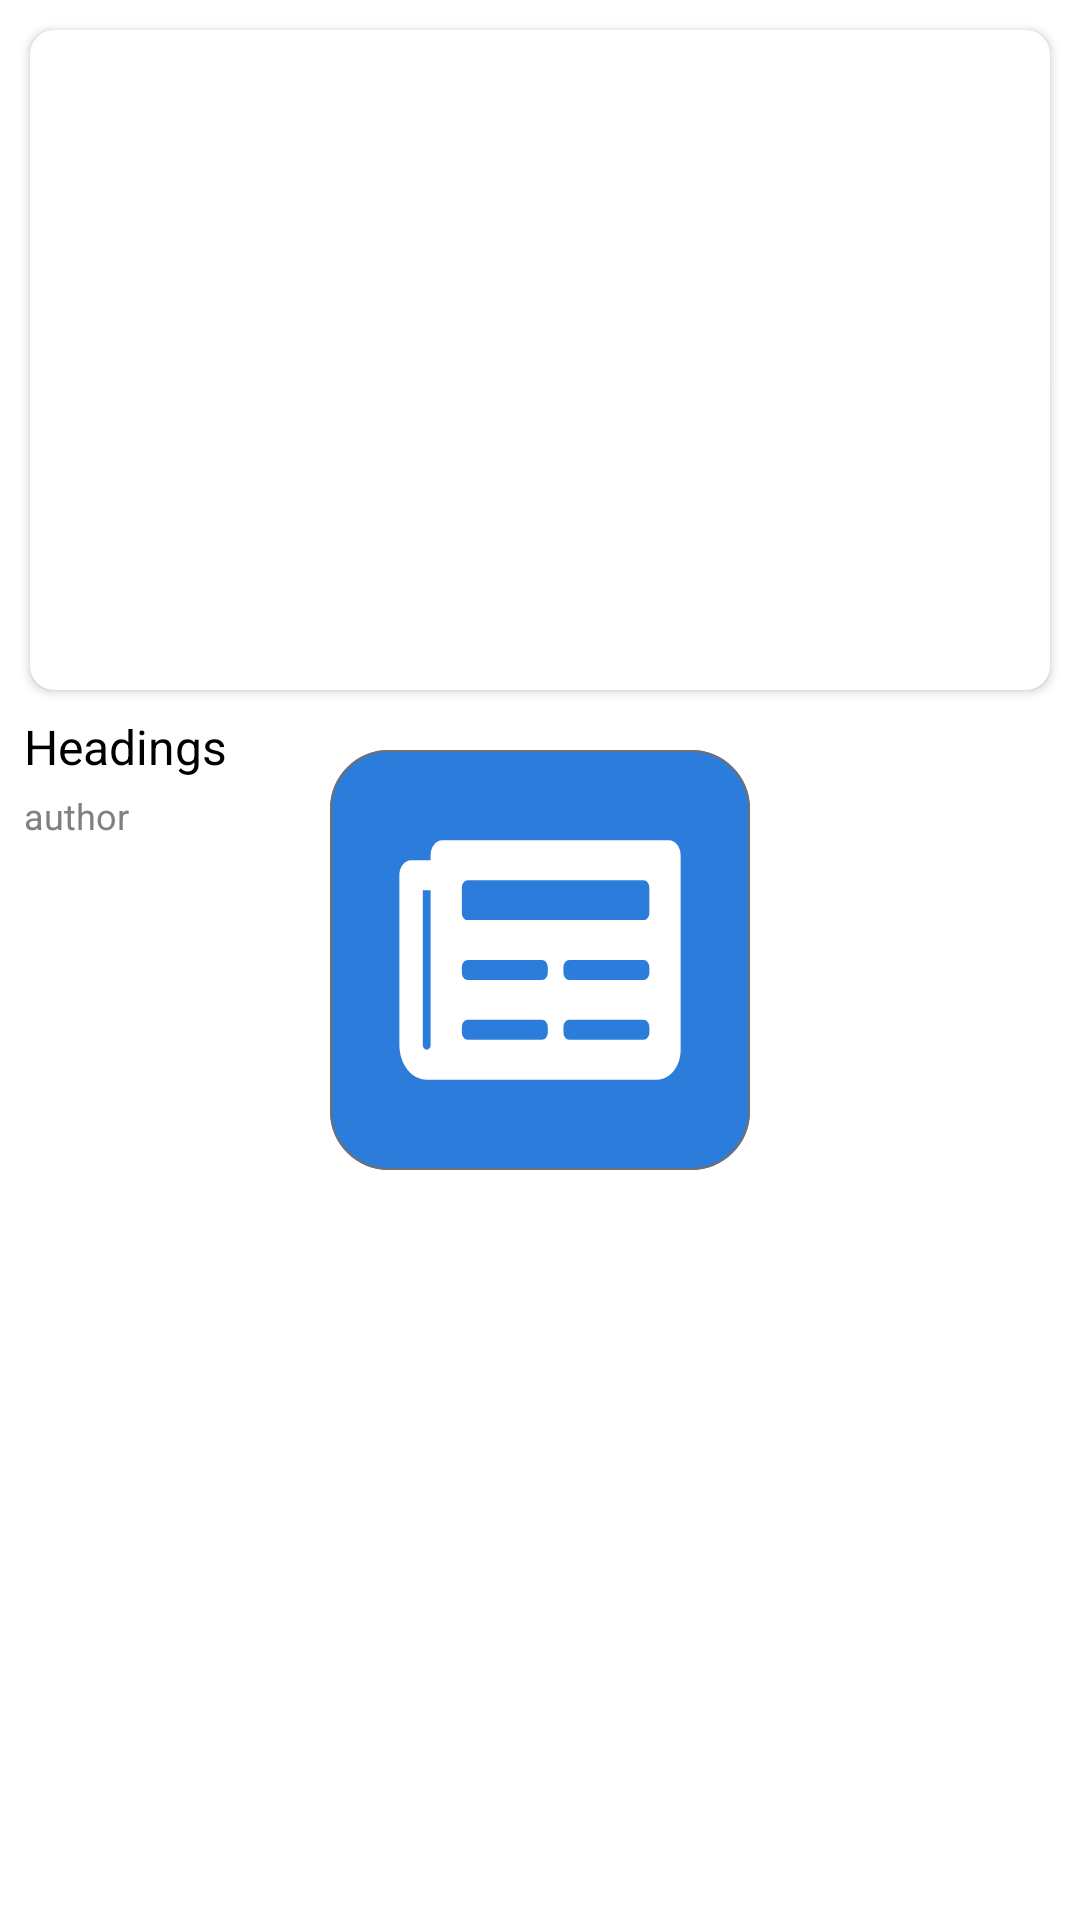

The Android layout XML behind this screen, and the referenced resources:
<!-- AndroidManifest.xml: application theme SplashScreen -->
<!-- res/layout/topheadlines_single_view.xml -->
<?xml version="1.0" encoding="utf-8"?>
<androidx.constraintlayout.widget.ConstraintLayout xmlns:android="http://schemas.android.com/apk/res/android"
xmlns:app="http://schemas.android.com/apk/res-auto"
xmlns:tools="http://schemas.android.com/tools"
android:layout_width="match_parent"
android:layout_height="wrap_content"
android:elevation="10dp">

    <androidx.cardview.widget.CardView
        android:id="@+id/cardView"
        android:layout_width="match_parent"
        android:layout_height="220dp"
        android:layout_margin="10dp"
        app:cardCornerRadius="8dp"
        app:layout_constraintEnd_toEndOf="parent"
        app:layout_constraintStart_toStartOf="parent"
        app:layout_constraintTop_toTopOf="parent">

        <ImageView
            android:id="@+id/img_headlines"
            android:layout_width="match_parent"
            android:layout_height="match_parent"
            android:contentDescription="@string/news_image"
            android:scaleType="centerCrop"
            android:src="@drawable/googleg_standard_color_18" />

    </androidx.cardview.widget.CardView>

    <TextView
        android:id="@+id/title_headlines"
        android:layout_width="0dp"
        android:layout_height="wrap_content"
        android:layout_alignParentEnd="true"
        android:layout_marginStart="8dp"
        android:layout_marginTop="8dp"
        android:text="@string/headings"
        android:textColor="@color/black"
        android:textSize="16sp"
        app:layout_constraintEnd_toStartOf="@+id/imgOption"
        app:layout_constraintStart_toStartOf="parent"
        app:layout_constraintTop_toBottomOf="@+id/cardView" />

    <ImageView
        android:id="@+id/imgOption"
        android:layout_width="wrap_content"
        android:layout_height="wrap_content"
        android:layout_marginEnd="8dp"
        android:src="@drawable/ic_menu"
        app:layout_constraintBottom_toBottomOf="@+id/title_headlines"
        app:layout_constraintEnd_toEndOf="parent"
        app:layout_constraintTop_toTopOf="@+id/title_headlines"
        app:layout_constraintVertical_bias="0.0" />

    <TextView
        android:id="@+id/author_headlines"
        android:layout_width="wrap_content"
        android:layout_height="16dp"
        android:layout_marginStart="8dp"
        android:layout_marginTop="4dp"
        android:layout_marginBottom="6dp"
        android:gravity="center"
        android:text="@string/author"
        android:textColor="@android:color/tertiary_text_light"
        android:textSize="12sp"
        app:layout_constraintBottom_toBottomOf="parent"
        app:layout_constraintEnd_toEndOf="parent"
        app:layout_constraintHorizontal_bias="0.0"
        app:layout_constraintStart_toStartOf="parent"
        app:layout_constraintTop_toBottomOf="@+id/title_headlines"
        app:layout_constraintVertical_bias="0.0" />

</androidx.constraintlayout.widget.ConstraintLayout>
<!-- resources referenced by this layout -->
<resources>
  <string name="author">author</string>
  <string name="headings">Headings</string>
  <string name="news_image">news image</string>
  <style name="SplashScreen" parent="Theme.MaterialComponents.Light.NoActionBar">
          <item name="android:windowBackground">@drawable/splash_logo_screen</item>
          <item name="android:statusBarColor">@color/white</item>
      </style>
  <!-- drawable splash_logo_screen (drawable) -->
  <?xml version="1.0" encoding="utf-8"?>
  <layer-list xmlns:android="http://schemas.android.com/apk/res/android">
  
      <item android:drawable="@color/white"/>
  
      <item android:drawable="@drawable/ic_news_app_logo"
          android:gravity="center"/>
  </layer-list>
  <!-- drawable ic_news_app_logo: vector/xml drawable (drawable, 2289 chars, omitted) -->
  <!-- not gathered from this repository: default colours our renderer supplied (Android Studio template values) -->
  <color name="black">#FF000000</color>
  <color name="white">#FFFFFFFF</color>
</resources>
